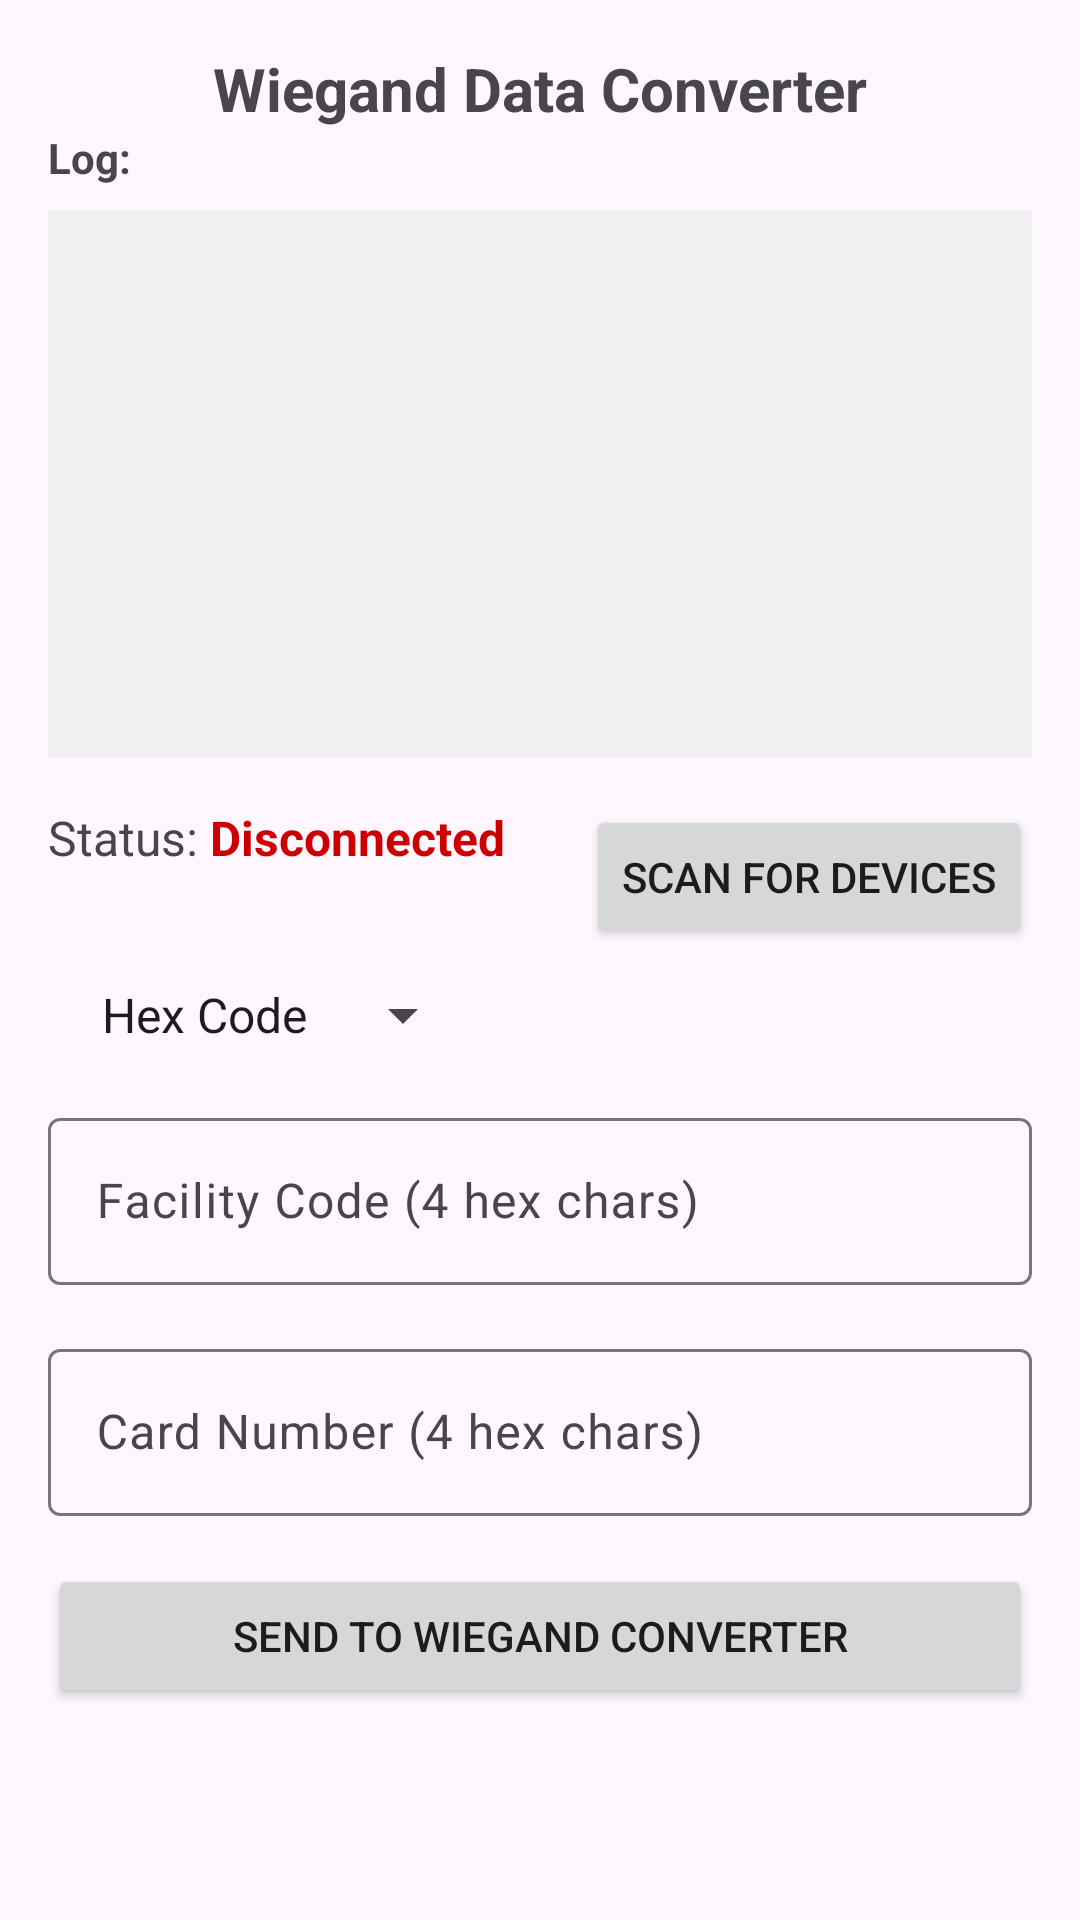

Layout XML and referenced resources for this Android screen:
<!-- AndroidManifest.xml: application theme Theme.NFC_Demo -->
<!-- res/layout/activity_weigand.xml -->
<?xml version="1.0" encoding="utf-8"?>
<androidx.core.widget.NestedScrollView xmlns:android="http://schemas.android.com/apk/res/android"
    xmlns:app="http://schemas.android.com/apk/res-auto"
    android:layout_width="match_parent"
    android:layout_height="match_parent"
    android:fillViewport="true">

    <androidx.constraintlayout.widget.ConstraintLayout
        android:layout_width="match_parent"
        android:layout_height="match_parent"
        android:padding="16dp">

        <TextView
            android:id="@+id/titleText"
            android:layout_width="match_parent"
            android:layout_height="wrap_content"
            android:gravity="center"
            android:text="Wiegand Data Converter"
            android:textSize="20sp"
            android:textStyle="bold"
            app:layout_constraintEnd_toEndOf="parent"
            app:layout_constraintStart_toStartOf="parent"
            app:layout_constraintTop_toTopOf="parent" />
        
        <TextView
            android:id="@+id/logLabel"
            android:layout_width="wrap_content"
            android:layout_height="wrap_content"
            android:text="Log:"
            android:textStyle="bold"
            app:layout_constraintStart_toStartOf="parent"
            app:layout_constraintTop_toBottomOf="@id/titleText" />

        <androidx.core.widget.NestedScrollView
            android:id="@+id/statusScrollView"
            android:layout_width="match_parent"
            android:layout_height="0dp"
            android:layout_marginTop="8dp"
            android:background="#F0F0F0"
            app:layout_constraintBottom_toTopOf="@id/connectionStatusLabel"
            app:layout_constraintHeight_percent="0.3"
            app:layout_constraintTop_toBottomOf="@id/logLabel">

            <TextView
                android:id="@+id/logText"
                android:layout_width="match_parent"
                android:layout_height="wrap_content"
                android:fontFamily="monospace"
                android:padding="8dp"
                android:textSize="12sp" />
        </androidx.core.widget.NestedScrollView>

        <TextView
            android:id="@+id/connectionStatusLabel"
            android:layout_width="wrap_content"
            android:layout_height="wrap_content"
            android:layout_marginTop="16dp"
            android:text="Status: "
            android:textSize="16sp"
            app:layout_constraintStart_toStartOf="parent"
            app:layout_constraintTop_toBottomOf="@id/statusScrollView" />

        <TextView
            android:id="@+id/connectionStatus"
            android:layout_width="wrap_content"
            android:layout_height="wrap_content"
            android:text="Disconnected"
            android:textColor="@android:color/holo_red_dark"
            android:textSize="16sp"
            android:textStyle="bold"
            app:layout_constraintStart_toEndOf="@id/connectionStatusLabel"
            app:layout_constraintTop_toTopOf="@id/connectionStatusLabel" />

        <Button
            android:id="@+id/scanButton"
            android:layout_width="wrap_content"
            android:layout_height="wrap_content"
            android:text="Scan for Devices"
            app:layout_constraintEnd_toEndOf="parent"
            app:layout_constraintTop_toTopOf="@id/connectionStatusLabel" />

        <Spinner
            android:id="@+id/inputTypeSpinner"
            android:layout_width="wrap_content"
            android:layout_height="wrap_content"
            android:layout_margin="10dp"
            android:layout_marginTop="16dp"
            android:entries="@array/input_type_options"
            app:layout_constraintBottom_toTopOf="@id/facilityCodeLayout"
            app:layout_constraintStart_toStartOf="parent"
            app:layout_constraintTop_toBottomOf="@id/scanButton" />
        
        <com.google.android.material.textfield.TextInputLayout
            android:id="@+id/facilityCodeLayout"
            android:layout_width="match_parent"
            android:layout_height="wrap_content"
            android:layout_marginTop="17dp"
            android:hint="Facility Code (4 hex chars)"
            app:layout_constraintTop_toBottomOf="@id/inputTypeSpinner">

            <com.google.android.material.textfield.TextInputEditText
                android:id="@+id/facilityCodeInput"
                android:layout_width="match_parent"
                android:layout_height="wrap_content"
                android:inputType="textCapCharacters"
                android:maxLength="4" />
        </com.google.android.material.textfield.TextInputLayout>

        <com.google.android.material.textfield.TextInputLayout
            android:id="@+id/cardNumberLayout"
            android:layout_width="match_parent"
            android:layout_height="wrap_content"
            android:layout_marginTop="16dp"
            android:hint="Card Number (4 hex chars)"
            app:layout_constraintTop_toBottomOf="@id/facilityCodeLayout">

            <com.google.android.material.textfield.TextInputEditText
                android:id="@+id/cardNumberInput"
                android:layout_width="match_parent"
                android:layout_height="wrap_content"
                android:inputType="textCapCharacters"
                android:maxLength="4" />
        </com.google.android.material.textfield.TextInputLayout>

        <Button
            android:id="@+id/sendButton"
            android:layout_width="match_parent"
            android:layout_height="wrap_content"
            android:layout_marginTop="16dp"
            android:text="Send to Wiegand Converter"
            app:layout_constraintTop_toBottomOf="@id/cardNumberLayout" />


    </androidx.constraintlayout.widget.ConstraintLayout>
</androidx.core.widget.NestedScrollView>
<!-- resources referenced by this layout -->
<resources>
  <string-array name="input_type_options">
          <item>Hex Code</item>
          <item>Decimal</item>
      </string-array>
  <style name="Theme.NFC_Demo" parent="Base.Theme.NFC_Demo" />
  <style name="Base.Theme.NFC_Demo" parent="Theme.Material3.DayNight.NoActionBar">
          
          
      </style>
</resources>
